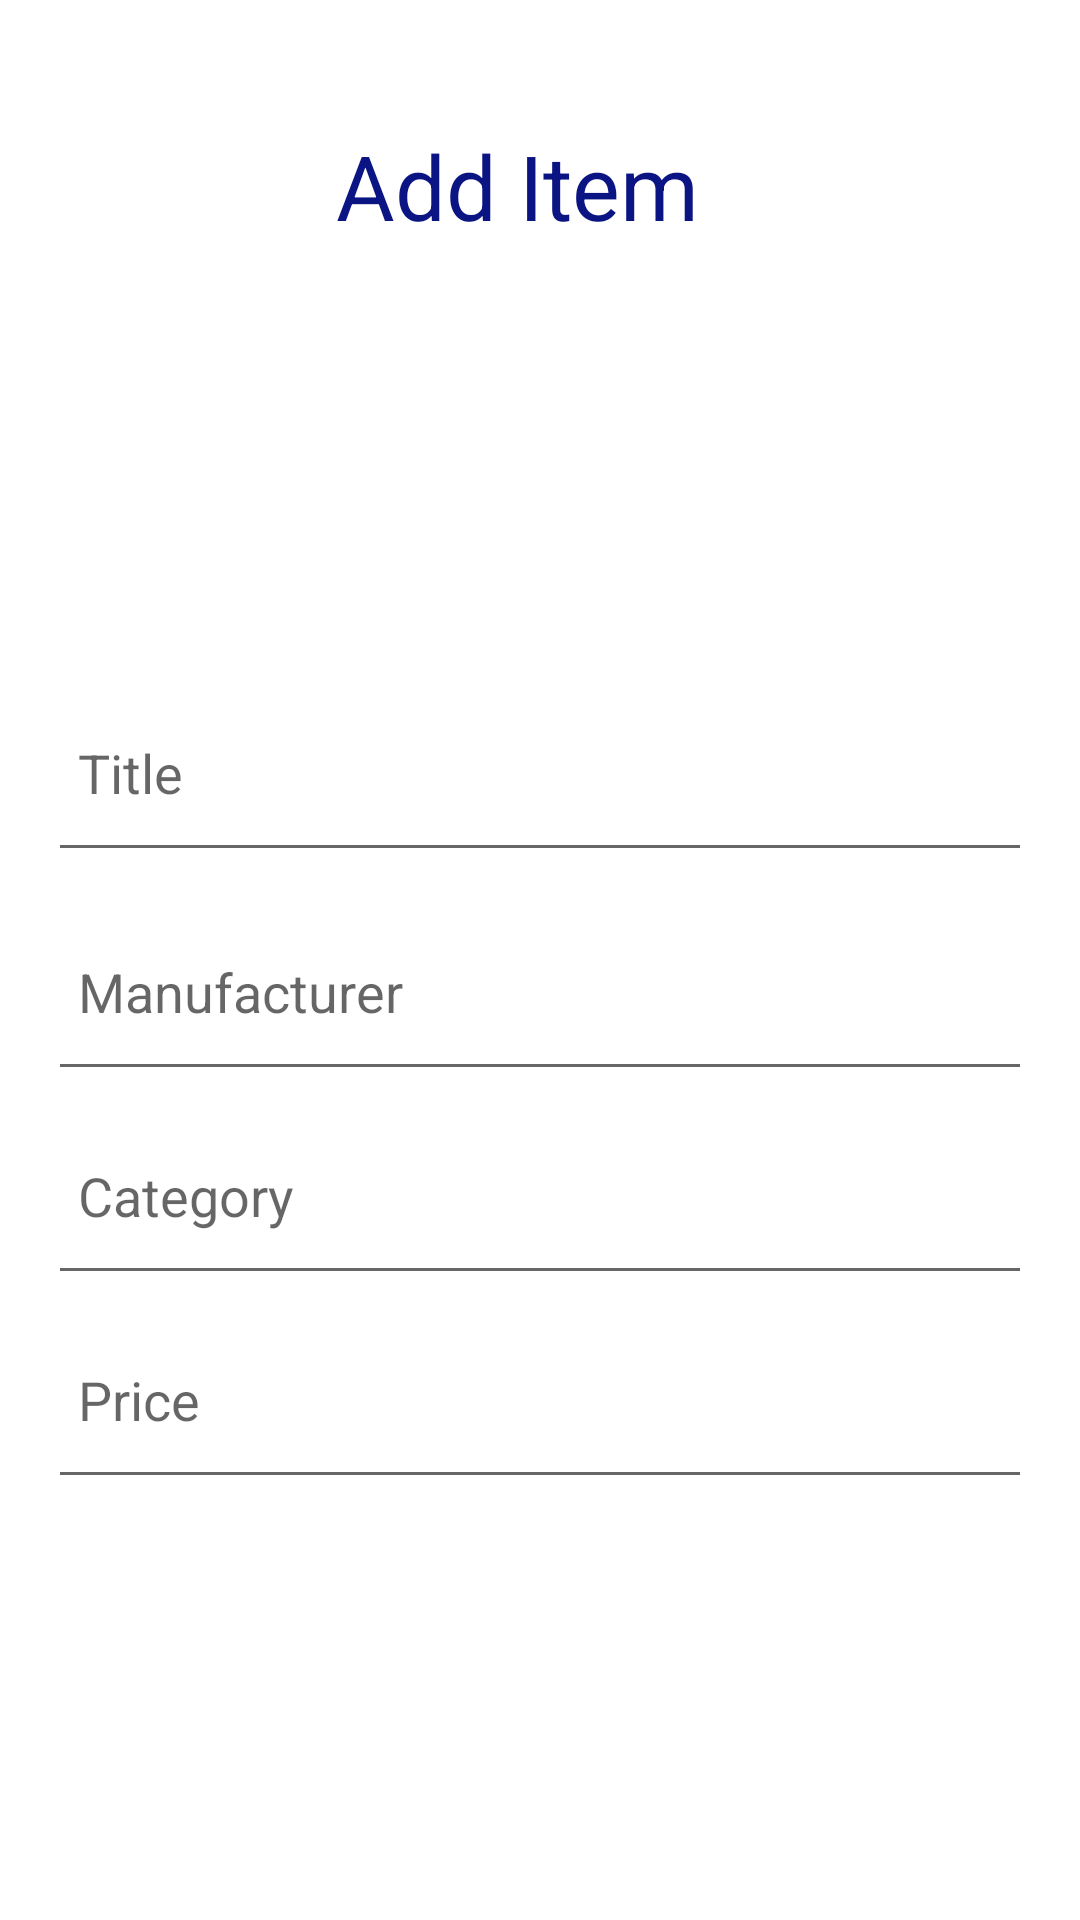

The Android layout XML behind this screen, and the referenced resources:
<!-- AndroidManifest.xml: application theme AppTheme -->
<!-- res/layout/new_item.xml -->
<?xml version="1.0" encoding="utf-8"?>
<androidx.constraintlayout.widget.ConstraintLayout xmlns:android="http://schemas.android.com/apk/res/android"
    xmlns:app="http://schemas.android.com/apk/res-auto"
    xmlns:tools="http://schemas.android.com/tools"
    android:layout_width="match_parent"
    android:layout_height="match_parent"
    android:padding="16dp"
    android:background="@color/white">




    <TextView
        android:id="@+id/textView"
        android:layout_width="210dp"
        android:layout_height="60dp"
        android:gravity="center"
        android:text="Add Item"
        android:textColor="#0A1482"
        android:textSize="30dp"
        app:layout_constraintBottom_toBottomOf="parent"
        app:layout_constraintEnd_toEndOf="@+id/imageView"
        app:layout_constraintHorizontal_bias="0.482"
        app:layout_constraintStart_toStartOf="@+id/imageView"
        app:layout_constraintTop_toTopOf="parent"
        app:layout_constraintVertical_bias="0.029" />

    <ImageView
        android:id="@+id/imageView"
        android:layout_width="239dp"
        android:layout_height="113dp"
        android:src="@drawable/ic_baseline_search_24"
        app:layout_constraintBottom_toBottomOf="parent"
        app:layout_constraintEnd_toEndOf="parent"
        app:layout_constraintHorizontal_bias="0.418"
        app:layout_constraintStart_toStartOf="parent"
        app:layout_constraintTop_toTopOf="parent"
        app:layout_constraintVertical_bias="0.185" />

    <EditText
        android:id="@+id/title_item"
        android:layout_width="match_parent"
        android:layout_height="66dp"
        android:layout_marginTop="4dp"
        android:hint="Title"
        android:inputType="text"
        android:padding="10dp"
        app:layout_constraintEnd_toEndOf="@+id/imageView"
        app:layout_constraintStart_toStartOf="@+id/imageView"
        app:layout_constraintTop_toBottomOf="@+id/imageView" />

    <EditText
        android:id="@+id/manufacturer_item"
        android:layout_width="match_parent"
        android:layout_height="66dp"
        android:layout_marginTop="7dp"
        android:hint="Manufacturer"
        android:inputType="text"
        android:padding="10dp"
        app:layout_constraintEnd_toEndOf="@+id/title_item"
        app:layout_constraintHorizontal_bias="0.0"
        app:layout_constraintStart_toStartOf="@+id/title_item"
        app:layout_constraintTop_toBottomOf="@+id/title_item" />

    <EditText
        android:id="@+id/category_item"
        android:layout_width="match_parent"
        android:layout_height="66dp"
        android:layout_marginTop="2dp"
        android:hint="Category"
        android:inputType="text"
        android:padding="10dp"
        app:layout_constraintEnd_toEndOf="@+id/manufacturer_item"
        app:layout_constraintHorizontal_bias="0.0"
        app:layout_constraintStart_toStartOf="@+id/manufacturer_item"
        app:layout_constraintTop_toBottomOf="@+id/manufacturer_item" />

    <EditText
        android:id="@+id/price_item"
        android:layout_width="match_parent"
        android:layout_height="66dp"
        android:layout_marginTop="2dp"
        android:hint="Price"
        android:inputType="numberDecimal"
        android:padding="10dp"
        app:layout_constraintEnd_toEndOf="@+id/category_item"
        app:layout_constraintHorizontal_bias="0.0"
        app:layout_constraintStart_toStartOf="@+id/category_item"
        app:layout_constraintTop_toBottomOf="@+id/category_item" />

    <Button
        android:id="@+id/add_newNote"
        android:layout_width="140dp"
        android:layout_height="42dp"
        android:background="@drawable/button_border"
        android:gravity="center"
        android:text="Add Item"
        android:textColor="#FFFFFF"
        android:textSize="20dp"
        app:layout_constraintBottom_toBottomOf="parent"
        app:layout_constraintEnd_toEndOf="@+id/price_item"
        app:layout_constraintHorizontal_bias="0.552"
        app:layout_constraintStart_toStartOf="@+id/price_item"
        app:layout_constraintTop_toTopOf="parent"
        app:layout_constraintVertical_bias="0.925" />

</androidx.constraintlayout.widget.ConstraintLayout>
<!-- resources referenced by this layout -->
<resources>
  <style name="AppTheme" parent="Theme.AppCompat.Light.DarkActionBar">
          
          <item name="colorPrimaryDark">@color/dark_Blue</item>
          <item name="colorPrimary">@color/light_Blue</item>
          <item name="colorAccent">@color/colorAccent</item>
  
  
      </style>
  <!-- not gathered from this repository: default colours our renderer supplied (Android Studio template values) -->
  <color name="white">#FFFFFFFF</color>
  <color name="colorAccent">#FF03DAC5</color>
</resources>
